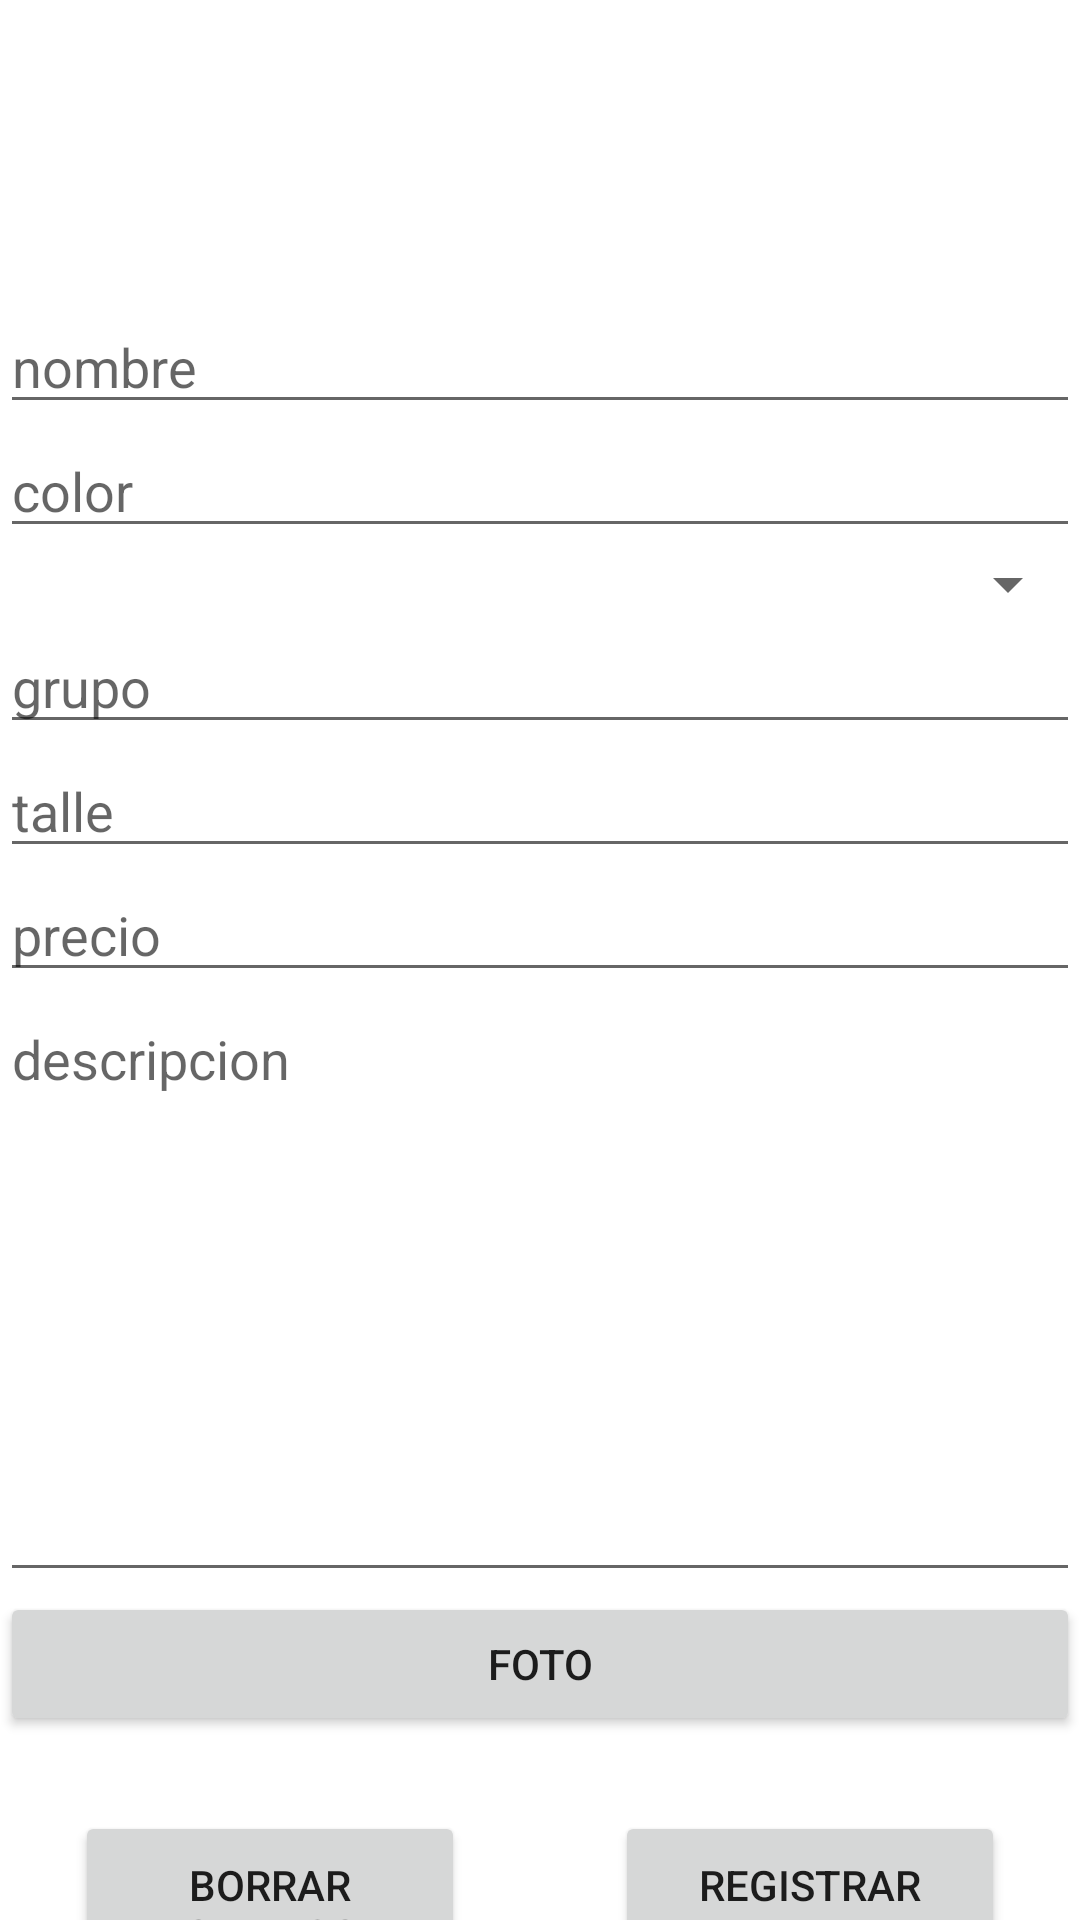

Produce the Android XML layout that renders to this screen, including the resource entries it uses.
<!-- AndroidManifest.xml: application theme Theme.VentaZapas -->
<!-- res/layout/fragment_add_shoes.xml -->
<?xml version="1.0" encoding="utf-8"?>
<androidx.core.widget.NestedScrollView xmlns:android="http://schemas.android.com/apk/res/android"
    xmlns:app="http://schemas.android.com/apk/res-auto"
    xmlns:tools="http://schemas.android.com/tools"
    android:layout_width="match_parent"
    android:layout_height="match_parent"
    tools:context=".ui.fragment.admin.AddShoesFragment">

    <androidx.constraintlayout.widget.ConstraintLayout
        android:layout_width="match_parent"
        android:layout_height="match_parent">


        <androidx.constraintlayout.widget.Guideline
            android:id="@+id/gl_vertical_0.5"
            android:layout_width="match_parent"
            android:layout_height="match_parent"
            android:orientation="vertical"
            app:layout_constraintGuide_percent="0.5" />


    <ImageView
        android:id="@+id/iv_logo"
        android:layout_width="match_parent"
        android:layout_height="100dp"
        android:src="@drawable/logo2"
        app:layout_constraintEnd_toEndOf="parent"
        app:layout_constraintStart_toStartOf="parent"
        app:layout_constraintTop_toTopOf="parent" />
    <EditText
        android:id="@+id/et_name"
        android:layout_width="match_parent"
        android:maxLines="1"
        android:inputType="text"
        android:layout_height="wrap_content"
        android:hint="nombre"
        app:layout_constraintTop_toBottomOf="@id/iv_logo"/>
    <EditText
        android:id="@+id/color"
        android:layout_width="match_parent"
        android:maxLines="1"
        android:inputType="text"
        android:layout_height="wrap_content"
        app:layout_constraintTop_toBottomOf="@id/et_name"
        android:hint="color"/>


        <Spinner
            android:id="@+id/gender"
            android:layout_width="match_parent"
            android:layout_height="wrap_content"
            android:hint="genero"
            android:inputType="text"
            android:maxLines="1"
            app:layout_constraintEnd_toEndOf="parent"
            app:layout_constraintStart_toStartOf="parent"
            app:layout_constraintTop_toBottomOf="@id/color" />
    <EditText
        android:id="@+id/group"
        android:maxLines="1"
        android:inputType="text"
        android:layout_width="match_parent"
        android:layout_height="wrap_content"
        app:layout_constraintTop_toBottomOf="@id/gender"
        android:hint="grupo"/>
    <EditText
        android:id="@+id/waist"
        android:maxLines="1"
        android:inputType="number"
        android:layout_width="match_parent"
        android:layout_height="wrap_content"
        app:layout_constraintTop_toBottomOf="@id/group"
        android:hint="talle"/>

    <EditText
        android:id="@+id/price"
        android:maxLines="1"
        android:inputType="number"
        android:layout_width="match_parent"
        android:layout_height="wrap_content"
        app:layout_constraintTop_toBottomOf="@id/waist"
        android:hint="precio"/>

    <EditText
        android:id="@+id/description"
        android:inputType="textMultiLine"
        android:gravity="top"
        android:layout_width="match_parent"
        android:layout_height="200dp"
        app:layout_constraintTop_toBottomOf="@id/price"
        android:hint="descripcion"/>

    <androidx.appcompat.widget.AppCompatButton
        android:id="@+id/image"
        android:layout_width="match_parent"
        android:layout_height="wrap_content"
        app:layout_constraintTop_toBottomOf="@id/description"
        android:text="foto"
        />


        <androidx.appcompat.widget.AppCompatButton
            android:id="@+id/bt_register"
            android:layout_width="0dp"
            android:layout_height="wrap_content"
            android:layout_margin="25dp"
            android:padding="15dp"
            android:text="registrar"
            app:layout_constraintTop_toBottomOf="@id/image"
            app:layout_constraintEnd_toEndOf="parent"
            app:layout_constraintStart_toStartOf="@id/gl_vertical_0.5" />

        <androidx.appcompat.widget.AppCompatButton
            android:id="@+id/bt_cancel"
            android:layout_width="0dp"
            android:layout_height="wrap_content"
            android:layout_margin="25dp"
            android:padding="15dp"
            android:text="borrar campos"
            app:layout_constraintTop_toBottomOf="@id/image"
            app:layout_constraintEnd_toStartOf="@id/gl_vertical_0.5"
            app:layout_constraintStart_toStartOf="parent" />

        <ImageView
            android:id="@+id/photo"
            android:layout_width="match_parent"
            android:layout_height="match_parent"
            app:layout_constraintStart_toStartOf="parent"
            app:layout_constraintEnd_toEndOf="parent"
            app:layout_constraintBottom_toBottomOf="parent"
            app:layout_constraintTop_toTopOf="parent"/>
    </androidx.constraintlayout.widget.ConstraintLayout>


</androidx.core.widget.NestedScrollView>
<!-- resources referenced by this layout -->
<resources>
  <style name="Theme.VentaZapas" parent="Theme.MaterialComponents.DayNight.NoActionBar">
          
          <item name="colorPrimary">@color/black</item>
          <item name="colorPrimaryVariant">@color/black</item>
          <item name="colorOnPrimary">@color/white</item>
          
          <item name="colorSecondary">@color/teal_200</item>
          <item name="colorSecondaryVariant">@color/teal_700</item>
          <item name="colorOnSecondary">@color/black</item>
          
          <item name="android:statusBarColor" tools:targetApi="l">?attr/colorPrimaryVariant</item>
          
      </style>
  <color name="black">#FF000000</color>
  <color name="white">#FFFFFFFF</color>
  <color name="teal_200">#FF03DAC5</color>
  <color name="teal_700">#FF018786</color>
</resources>
